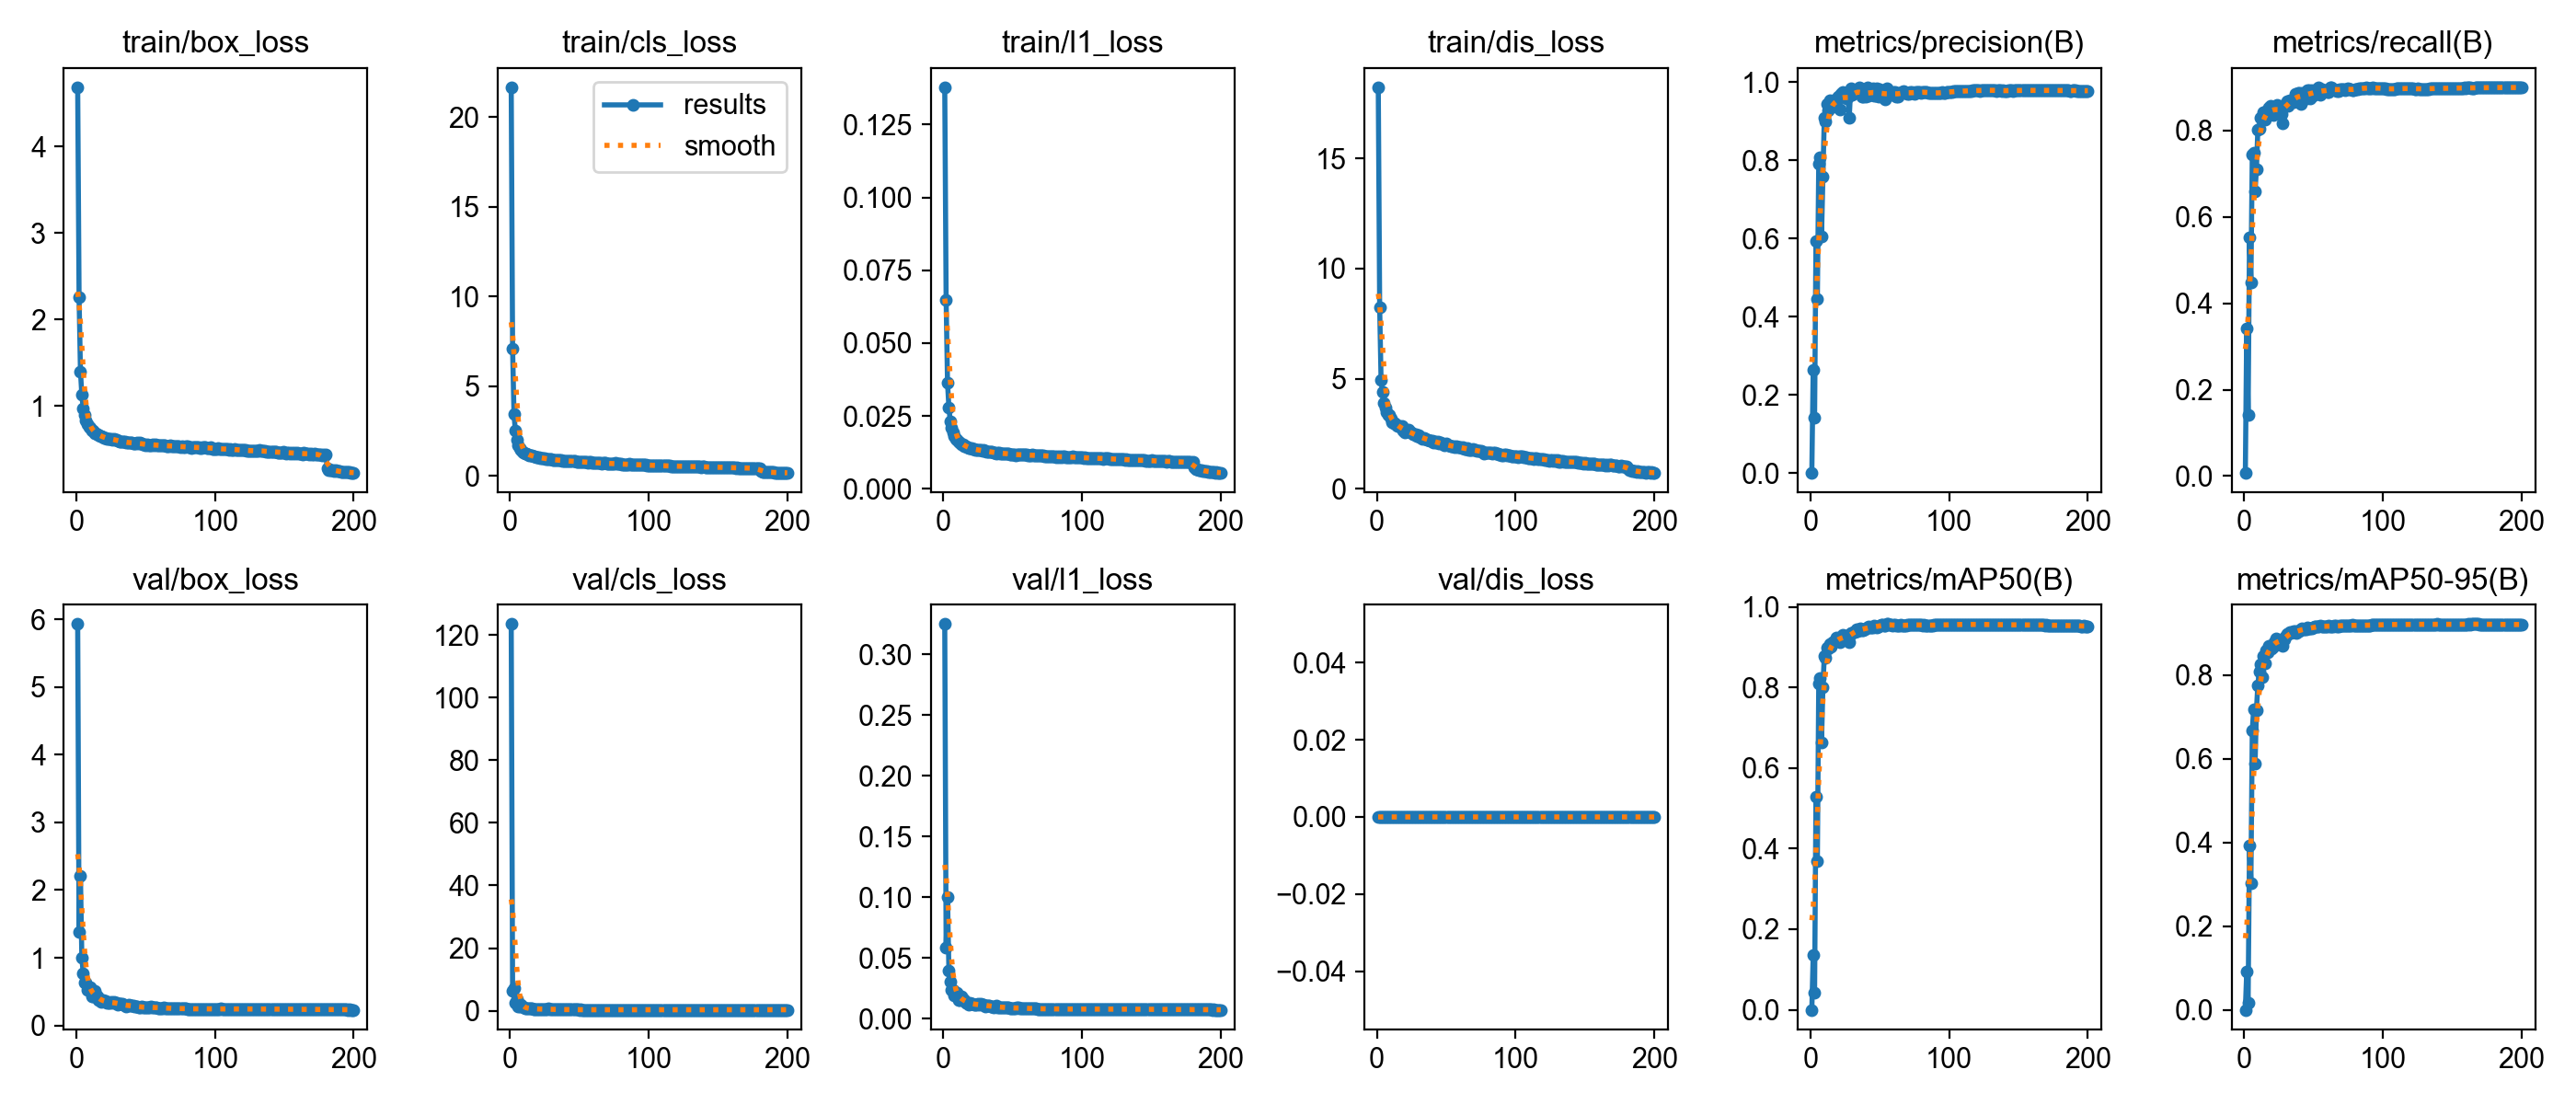

Source data for this figure (header and first rows):
epoch, time, train/box_loss, train/cls_loss, train/l1_loss, train/dis_loss, metrics/precision(B), metrics/recall(B), metrics/mAP50(B), metrics/mAP50-95(B), val/box_loss, val/cls_loss, val/l1_loss, val/dis_loss, lr/pg0, lr/pg1, lr/pg2, lr/pg3, lr/pg4, lr/pg5, lr/pg6, lr/pg7
1, 86.85, 4.684, 21.65, 0.1378, 18.24, 3e-05, 0.00725, 1e-05, 0, 5.932, 123.4, 0.3248, 0, 0.009948, 0.003316, 0.009948, 0.003316, 0.009948, 0.003316, 0.009948, 0.003316
2, 138, 2.254, 7.067, 0.06473, 8.257, 0.265, 0.3421, 0.136, 0.0905, 1.38, 6.238, 0.05828, 0, 0.01985, 0.006616, 0.01985, 0.006616, 0.01985, 0.006616, 0.01985, 0.006616
3, 189.3, 1.4, 3.434, 0.03635, 4.958, 0.1421, 0.1407, 0.04334, 0.01744, 2.204, 7.292, 0.09988, 0, 0.02965, 0.009884, 0.02965, 0.009884, 0.02965, 0.009884, 0.02965, 0.009884
4, 239.9, 1.127, 2.513, 0.02787, 4.39, 0.5934, 0.5514, 0.5298, 0.3939, 0.9981, 2.409, 0.03946, 0, 0.02955, 0.009851, 0.02955, 0.009851, 0.02955, 0.009851, 0.02955, 0.009851
5, 290.5, 0.9675, 1.999, 0.02303, 3.908, 0.4452, 0.448, 0.3686, 0.3031, 0.7682, 3.613, 0.0302, 0, 0.02941, 0.009802, 0.02941, 0.009802, 0.02941, 0.009802, 0.02941, 0.009802
6, 340.8, 0.8932, 1.726, 0.02084, 3.701, 0.7922, 0.7431, 0.8101, 0.6687, 0.6277, 1.385, 0.02367, 0, 0.02926, 0.009753, 0.02926, 0.009753, 0.02926, 0.009753, 0.02926, 0.009753
7, 390.3, 0.8326, 1.56, 0.01921, 3.479, 0.8083, 0.7487, 0.8226, 0.7191, 0.627, 1.286, 0.02349, 0, 0.02911, 0.009703, 0.02911, 0.009703, 0.02911, 0.009703, 0.02911, 0.009703
8, 439.7, 0.7951, 1.459, 0.01819, 3.345, 0.6057, 0.6583, 0.6637, 0.5877, 0.5273, 1.819, 0.01907, 0, 0.02896, 0.009654, 0.02896, 0.009654, 0.02896, 0.009654, 0.02896, 0.009654
9, 489.4, 0.7581, 1.352, 0.01708, 3.333, 0.758, 0.7102, 0.7997, 0.7171, 0.5306, 1.34, 0.01925, 0, 0.02881, 0.009604, 0.02881, 0.009604, 0.02881, 0.009604, 0.02881, 0.009604
10, 539, 0.745, 1.318, 0.01675, 3.173, 0.9086, 0.8007, 0.879, 0.7765, 0.571, 0.9321, 0.02146, 0, 0.02866, 0.009555, 0.02866, 0.009555, 0.02866, 0.009555, 0.02866, 0.009555
11, 592.2, 0.7182, 1.237, 0.01609, 2.999, 0.9008, 0.8023, 0.8728, 0.8077, 0.4258, 0.8683, 0.01515, 0, 0.02851, 0.009505, 0.02851, 0.009505, 0.02851, 0.009505, 0.02851, 0.009505
12, 644.1, 0.7205, 1.242, 0.016, 2.967, 0.9452, 0.8286, 0.8982, 0.8263, 0.4233, 0.7018, 0.01481, 0, 0.02837, 0.009456, 0.02837, 0.009456, 0.02837, 0.009456, 0.02837, 0.009456
13, 694.9, 0.6881, 1.187, 0.0153, 2.957, 0.9274, 0.8303, 0.8962, 0.7964, 0.5071, 0.7694, 0.01829, 0, 0.02822, 0.009406, 0.02822, 0.009406, 0.02822, 0.009406, 0.02822, 0.009406
14, 746, 0.6848, 1.163, 0.01517, 2.905, 0.9539, 0.8423, 0.9084, 0.8465, 0.4511, 0.6382, 0.01618, 0, 0.02807, 0.009357, 0.02807, 0.009357, 0.02807, 0.009357, 0.02807, 0.009357
15, 798.6, 0.6724, 1.128, 0.01474, 2.834, 0.9389, 0.824, 0.9009, 0.8278, 0.432, 0.7485, 0.01506, 0, 0.02792, 0.009307, 0.02792, 0.009307, 0.02792, 0.009307, 0.02792, 0.009307
16, 848.7, 0.6655, 1.122, 0.01452, 2.869, 0.9377, 0.8428, 0.9113, 0.8589, 0.3787, 0.6481, 0.01309, 0, 0.02777, 0.009258, 0.02777, 0.009258, 0.02777, 0.009258, 0.02777, 0.009258
17, 901.2, 0.6522, 1.1, 0.01426, 2.792, 0.9533, 0.8362, 0.912, 0.855, 0.3743, 0.6159, 0.01298, 0, 0.02762, 0.009208, 0.02762, 0.009208, 0.02762, 0.009208, 0.02762, 0.009208
18, 955.6, 0.6478, 1.071, 0.01412, 2.829, 0.9441, 0.8517, 0.9141, 0.8713, 0.3433, 0.5698, 0.01167, 0, 0.02748, 0.009158, 0.02748, 0.009158, 0.02748, 0.009158, 0.02748, 0.009158
19, 1009, 0.6414, 1.032, 0.01402, 2.634, 0.957, 0.8569, 0.9234, 0.8692, 0.3802, 0.5161, 0.01306, 0, 0.02733, 0.009109, 0.02733, 0.009109, 0.02733, 0.009109, 0.02733, 0.009109
20, 1058, 0.6357, 1.035, 0.01392, 2.577, 0.9645, 0.8422, 0.9194, 0.8637, 0.3603, 0.5506, 0.01247, 0, 0.02718, 0.009059, 0.02718, 0.009059, 0.02718, 0.009059, 0.02718, 0.009059
21, 1110, 0.6287, 1.031, 0.01364, 2.622, 0.93, 0.8347, 0.9124, 0.8682, 0.3598, 0.5803, 0.01241, 0, 0.02703, 0.00901, 0.02703, 0.00901, 0.02703, 0.00901, 0.02703, 0.00901
22, 1160, 0.6248, 1.005, 0.01355, 2.594, 0.97, 0.8514, 0.9247, 0.8801, 0.3353, 0.5143, 0.01133, 0, 0.02688, 0.00896, 0.02688, 0.00896, 0.02688, 0.00896, 0.02688, 0.00896
23, 1211, 0.6229, 1.007, 0.01328, 2.665, 0.9758, 0.8518, 0.9305, 0.8884, 0.3308, 0.4764, 0.01103, 0, 0.02673, 0.008911, 0.02673, 0.008911, 0.02673, 0.008911, 0.02673, 0.008911
24, 1262, 0.6168, 0.979, 0.01345, 2.571, 0.9704, 0.8586, 0.9267, 0.8858, 0.3296, 0.4995, 0.01105, 0, 0.02658, 0.008861, 0.02658, 0.008861, 0.02658, 0.008861, 0.02658, 0.008861
25, 1312, 0.6183, 0.9973, 0.01323, 2.543, 0.9647, 0.8485, 0.9277, 0.8799, 0.3544, 0.525, 0.01209, 0, 0.02644, 0.008812, 0.02644, 0.008812, 0.02644, 0.008812, 0.02644, 0.008812
26, 1363, 0.6102, 0.9542, 0.01332, 2.463, 0.9587, 0.8512, 0.9237, 0.8809, 0.3352, 0.5087, 0.01136, 0, 0.02629, 0.008762, 0.02629, 0.008762, 0.02629, 0.008762, 0.02629, 0.008762
27, 1414, 0.6196, 0.9606, 0.01321, 2.48, 0.9635, 0.8368, 0.9222, 0.8803, 0.3476, 0.5321, 0.01184, 0, 0.02614, 0.008713, 0.02614, 0.008713, 0.02614, 0.008713, 0.02614, 0.008713
28, 1465, 0.6077, 0.9494, 0.01305, 2.463, 0.9104, 0.8156, 0.9131, 0.8698, 0.3397, 0.6943, 0.01158, 0, 0.02599, 0.008663, 0.02599, 0.008663, 0.02599, 0.008663, 0.02599, 0.008663
29, 1516, 0.6094, 0.9286, 0.01321, 2.396, 0.9834, 0.8595, 0.9362, 0.8856, 0.3377, 0.436, 0.01153, 0, 0.02584, 0.008614, 0.02584, 0.008614, 0.02584, 0.008614, 0.02584, 0.008614
30, 1568, 0.6039, 0.9261, 0.01291, 2.426, 0.9687, 0.8594, 0.9349, 0.8923, 0.3084, 0.4456, 0.01023, 0, 0.02569, 0.008564, 0.02569, 0.008564, 0.02569, 0.008564, 0.02569, 0.008564
31, 1621, 0.5891, 0.8906, 0.01277, 2.357, 0.9742, 0.867, 0.9385, 0.8985, 0.3176, 0.4275, 0.01061, 0, 0.02555, 0.008515, 0.02555, 0.008515, 0.02555, 0.008515, 0.02555, 0.008515
32, 1674, 0.5891, 0.8909, 0.01272, 2.314, 0.9757, 0.8568, 0.9385, 0.8991, 0.318, 0.4269, 0.01069, 0, 0.0254, 0.008466, 0.0254, 0.008466, 0.0254, 0.008466, 0.0254, 0.008466
33, 1727, 0.5887, 0.8833, 0.01268, 2.252, 0.9775, 0.8702, 0.9434, 0.9023, 0.3214, 0.4153, 0.01078, 0, 0.02525, 0.008416, 0.02525, 0.008416, 0.02525, 0.008416, 0.02525, 0.008416
34, 1781, 0.585, 0.8894, 0.01262, 2.316, 0.9758, 0.864, 0.9409, 0.9002, 0.3018, 0.4096, 0.00999, 0, 0.0251, 0.008367, 0.0251, 0.008367, 0.0251, 0.008367, 0.0251, 0.008367
35, 1834, 0.587, 0.89, 0.01255, 2.273, 0.9865, 0.8666, 0.9428, 0.9024, 0.295, 0.3831, 0.00972, 0, 0.02495, 0.008317, 0.02495, 0.008317, 0.02495, 0.008317, 0.02495, 0.008317
36, 1887, 0.577, 0.8648, 0.01247, 2.236, 0.9843, 0.8645, 0.947, 0.9055, 0.2855, 0.3851, 0.00937, 0, 0.0248, 0.008268, 0.0248, 0.008268, 0.0248, 0.008268, 0.0248, 0.008268
37, 1940, 0.5775, 0.8726, 0.01236, 2.237, 0.964, 0.8845, 0.9431, 0.9046, 0.2945, 0.3835, 0.00972, 0, 0.02465, 0.008218, 0.02465, 0.008218, 0.02465, 0.008218, 0.02465, 0.008218
38, 1992, 0.5736, 0.8534, 0.0122, 2.196, 0.9626, 0.8785, 0.9424, 0.9006, 0.3071, 0.3981, 0.01032, 0, 0.02451, 0.008169, 0.02451, 0.008169, 0.02451, 0.008169, 0.02451, 0.008169
39, 2043, 0.5779, 0.847, 0.0124, 2.188, 0.9689, 0.8859, 0.9444, 0.9056, 0.2869, 0.3733, 0.00937, 0, 0.02436, 0.008119, 0.02436, 0.008119, 0.02436, 0.008119, 0.02436, 0.008119
40, 2093, 0.5771, 0.854, 0.01231, 2.194, 0.9628, 0.8857, 0.9461, 0.9062, 0.2877, 0.3639, 0.00945, 0, 0.02421, 0.00807, 0.02421, 0.00807, 0.02421, 0.00807, 0.02421, 0.00807
41, 2144, 0.5683, 0.8274, 0.01222, 2.095, 0.9873, 0.8609, 0.9486, 0.9097, 0.2867, 0.3653, 0.00938, 0, 0.02406, 0.00802, 0.02406, 0.00802, 0.02406, 0.00802, 0.02406, 0.00802
42, 2195, 0.572, 0.8419, 0.01216, 2.154, 0.9655, 0.8859, 0.9505, 0.9126, 0.2794, 0.3607, 0.00901, 0, 0.02391, 0.007971, 0.02391, 0.007971, 0.02391, 0.007971, 0.02391, 0.007971
43, 2246, 0.564, 0.8291, 0.01209, 2.107, 0.9805, 0.8773, 0.9496, 0.9108, 0.2858, 0.3535, 0.00931, 0, 0.02376, 0.007921, 0.02376, 0.007921, 0.02376, 0.007921, 0.02376, 0.007921
44, 2296, 0.5736, 0.8268, 0.01208, 2.118, 0.97, 0.8833, 0.9479, 0.9091, 0.2855, 0.3546, 0.00934, 0, 0.02361, 0.007872, 0.02361, 0.007872, 0.02361, 0.007872, 0.02361, 0.007872
45, 2347, 0.5668, 0.8116, 0.01201, 2.054, 0.9842, 0.8729, 0.949, 0.9095, 0.272, 0.3455, 0.00878, 0, 0.02347, 0.007822, 0.02347, 0.007822, 0.02347, 0.007822, 0.02347, 0.007822
46, 2398, 0.579, 0.8264, 0.01218, 2.089, 0.9665, 0.8922, 0.9545, 0.9143, 0.2722, 0.3342, 0.00881, 0, 0.02332, 0.007772, 0.02332, 0.007772, 0.02332, 0.007772, 0.02332, 0.007772
47, 2449, 0.5643, 0.8117, 0.012, 2.049, 0.9659, 0.8923, 0.9513, 0.9112, 0.2754, 0.3441, 0.00897, 0, 0.02317, 0.007723, 0.02317, 0.007723, 0.02317, 0.007723, 0.02317, 0.007723
48, 2499, 0.5565, 0.8098, 0.01189, 1.999, 0.9854, 0.8745, 0.9491, 0.9124, 0.2653, 0.3378, 0.0085, 0, 0.02302, 0.007673, 0.02302, 0.007673, 0.02302, 0.007673, 0.02302, 0.007673
49, 2550, 0.5535, 0.7779, 0.0119, 1.973, 0.9646, 0.8937, 0.9501, 0.9128, 0.2668, 0.3392, 0.00865, 0, 0.02287, 0.007624, 0.02287, 0.007624, 0.02287, 0.007624, 0.02287, 0.007624
50, 2602, 0.5494, 0.7844, 0.01163, 2.035, 0.9819, 0.8792, 0.9526, 0.9137, 0.2621, 0.3263, 0.00841, 0, 0.02272, 0.007574, 0.02272, 0.007574, 0.02272, 0.007574, 0.02272, 0.007574
51, 2655, 0.5596, 0.8105, 0.01191, 1.986, 0.9735, 0.8874, 0.9546, 0.9163, 0.2664, 0.3331, 0.00858, 0, 0.02258, 0.007525, 0.02258, 0.007525, 0.02258, 0.007525, 0.02258, 0.007525
52, 2708, 0.5467, 0.7817, 0.01158, 1.982, 0.9691, 0.8884, 0.9557, 0.9167, 0.268, 0.3295, 0.00869, 0, 0.02243, 0.007476, 0.02243, 0.007476, 0.02243, 0.007476, 0.02243, 0.007476
53, 2760, 0.5479, 0.7642, 0.01162, 1.917, 0.9664, 0.8897, 0.9537, 0.9167, 0.2721, 0.3205, 0.00889, 0, 0.02228, 0.007426, 0.02228, 0.007426, 0.02228, 0.007426, 0.02228, 0.007426
54, 2814, 0.5451, 0.7665, 0.01161, 1.933, 0.9572, 0.8982, 0.9542, 0.9161, 0.2736, 0.308, 0.0089, 0, 0.02213, 0.007377, 0.02213, 0.007377, 0.02213, 0.007377, 0.02213, 0.007377
55, 2868, 0.5589, 0.7758, 0.01175, 1.932, 0.9836, 0.8827, 0.9573, 0.9185, 0.2669, 0.308, 0.00861, 0, 0.02198, 0.007327, 0.02198, 0.007327, 0.02198, 0.007327, 0.02198, 0.007327
56, 2921, 0.5444, 0.7475, 0.0116, 1.908, 0.9684, 0.8938, 0.9571, 0.9174, 0.2644, 0.3154, 0.00849, 0, 0.02183, 0.007278, 0.02183, 0.007278, 0.02183, 0.007278, 0.02183, 0.007278
57, 2974, 0.5527, 0.7642, 0.01169, 1.922, 0.9725, 0.8921, 0.9549, 0.9166, 0.2649, 0.325, 0.00854, 0, 0.02168, 0.007228, 0.02168, 0.007228, 0.02168, 0.007228, 0.02168, 0.007228
58, 3025, 0.55, 0.7625, 0.01162, 1.899, 0.9721, 0.8897, 0.9558, 0.9176, 0.2641, 0.3106, 0.00851, 0, 0.02154, 0.007178, 0.02154, 0.007178, 0.02154, 0.007178, 0.02154, 0.007178
59, 3075, 0.5468, 0.7469, 0.01166, 1.873, 0.9671, 0.8911, 0.9544, 0.9167, 0.2558, 0.3315, 0.00819, 0, 0.02139, 0.007129, 0.02139, 0.007129, 0.02139, 0.007129, 0.02139, 0.007129
60, 3124, 0.5404, 0.728, 0.0116, 1.886, 0.9748, 0.8884, 0.9547, 0.9175, 0.2592, 0.3245, 0.00829, 0, 0.02124, 0.007079, 0.02124, 0.007079, 0.02124, 0.007079, 0.02124, 0.007079
... 140 more rows
